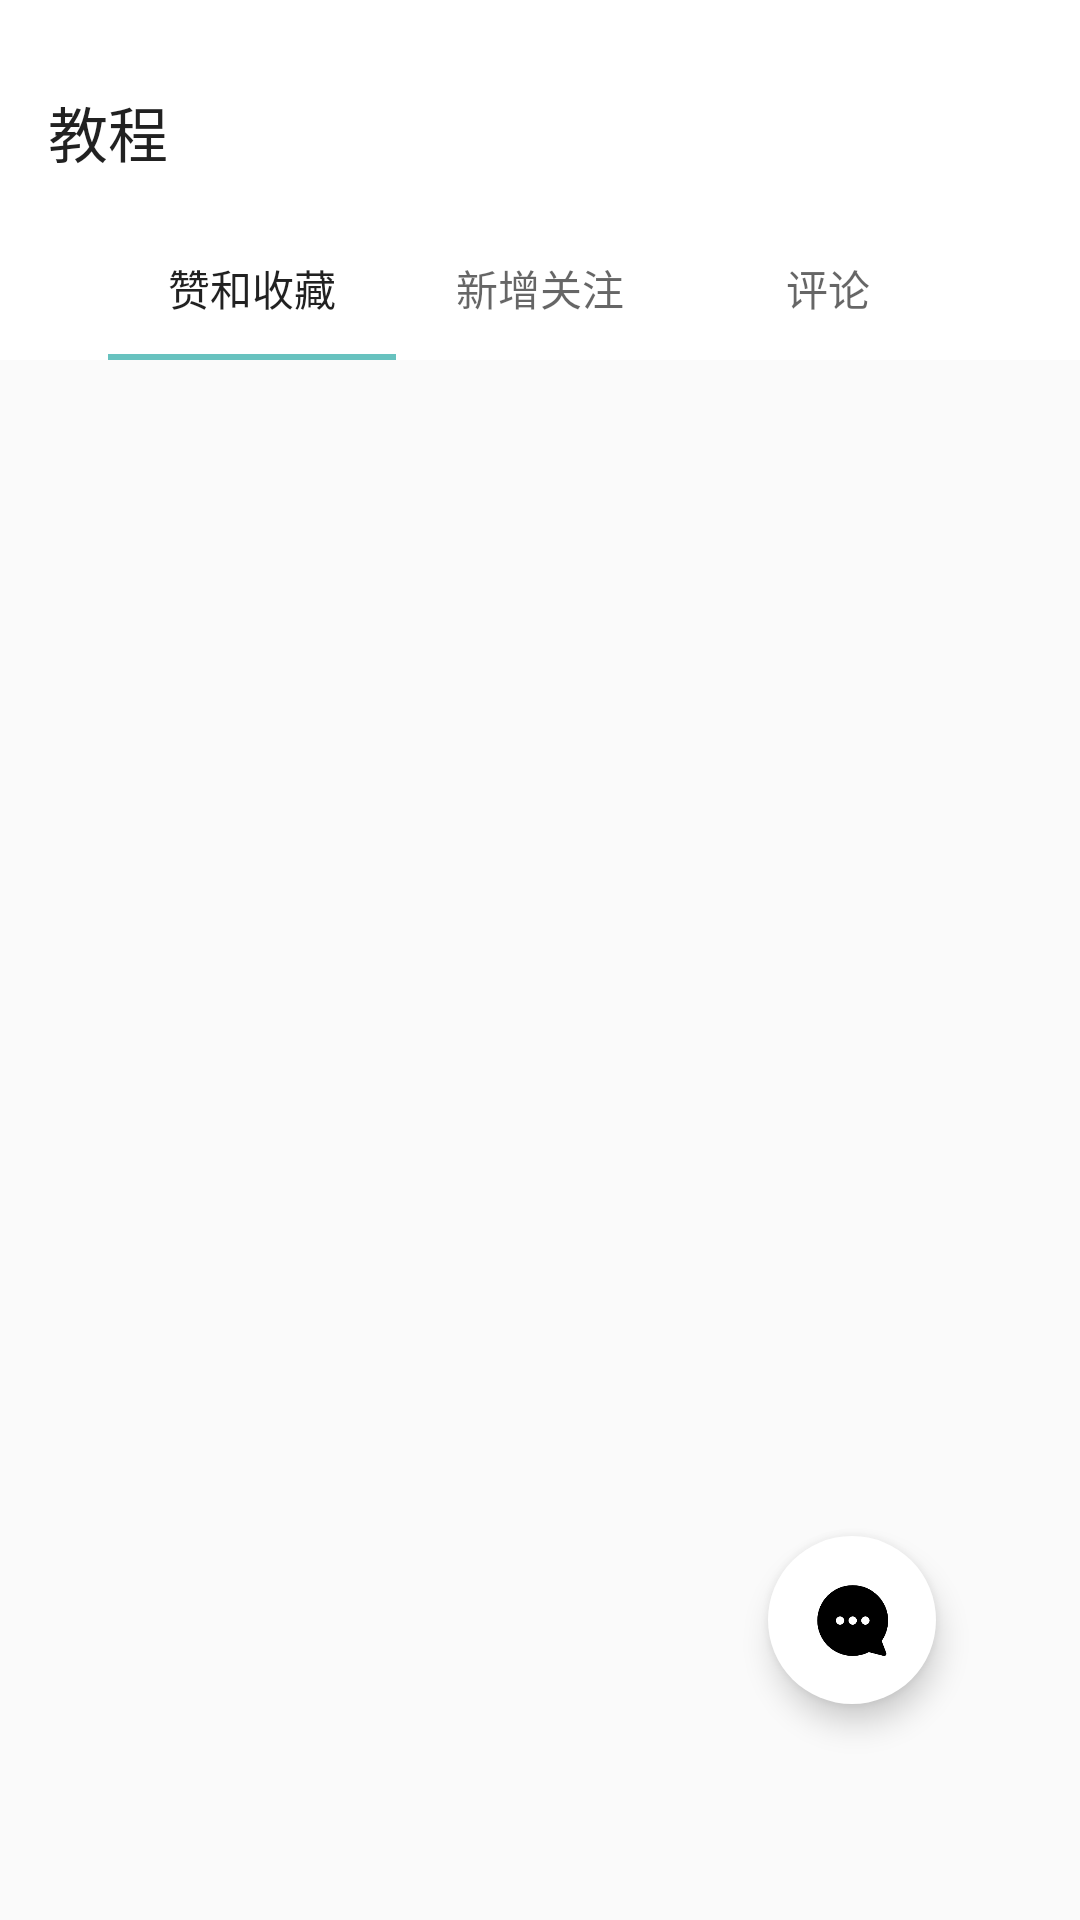

The Android layout XML behind this screen, and the referenced resources:
<!-- AndroidManifest.xml: application theme AppTheme -->
<!-- res/layout/fragment_message.xml -->
<?xml version="1.0" encoding="utf-8"?>
<layout xmlns:android="http://schemas.android.com/apk/res/android"
    xmlns:app="http://schemas.android.com/apk/res-auto">

    <data>

    </data>

    <androidx.constraintlayout.widget.ConstraintLayout
        android:layout_width="match_parent"
        android:layout_height="match_parent">

        <com.google.android.material.appbar.AppBarLayout
            android:id="@+id/appbar"
            android:layout_width="match_parent"
            android:layout_height="wrap_content"
            android:paddingTop="16dp"
            app:layout_constraintTop_toTopOf="parent">

            <androidx.appcompat.widget.Toolbar
                android:layout_width="match_parent"
                android:layout_height="wrap_content"
                app:title="教程"/>

            <com.google.android.material.tabs.TabLayout
                android:id="@+id/tl_message"
                android:layout_width="match_parent"
                android:layout_height="wrap_content"
                android:layout_marginHorizontal="36dp"
                app:layout_constraintTop_toTopOf="parent">

                <com.google.android.material.tabs.TabItem
                    android:layout_width="match_parent"
                    android:layout_height="wrap_content"
                    android:text="赞和收藏" />

                <com.google.android.material.tabs.TabItem
                    android:layout_width="match_parent"
                    android:layout_height="wrap_content"
                    android:text="新增关注" />

                <com.google.android.material.tabs.TabItem
                    android:layout_width="match_parent"
                    android:layout_height="wrap_content"
                    android:text="评论" />

            </com.google.android.material.tabs.TabLayout>

        </com.google.android.material.appbar.AppBarLayout>

        <androidx.viewpager.widget.ViewPager
            android:id="@+id/vp_message"
            android:layout_width="match_parent"
            android:layout_height="0dp"
            app:layout_constraintBottom_toBottomOf="parent"
            app:layout_constraintTop_toBottomOf="@id/appbar" />

        <com.google.android.material.floatingactionbutton.FloatingActionButton
            android:id="@+id/iv_message"
            android:layout_width="wrap_content"
            android:layout_height="wrap_content"
            android:layout_marginEnd="48dp"
            android:layout_marginBottom="72dp"
            android:backgroundTint="@color/white"
            android:tint="@color/black"
            app:borderWidth="0dp"
            app:fabSize="normal"
            android:src="@drawable/icon_message"
            app:layout_constraintBottom_toBottomOf="parent"
            app:layout_constraintEnd_toEndOf="parent" />

    </androidx.constraintlayout.widget.ConstraintLayout>
</layout>
<!-- resources referenced by this layout -->
<resources>
  <color name="black">#000000</color>
  <color name="white">#FFFFFF</color>
  <!-- drawable icon_message: png bitmap (drawable, 5131 bytes) -->
  <style name="AppTheme" parent="Theme.AppCompat.Light.NoActionBar">
          
          <item name="colorPrimary">@color/white</item>
          <item name="colorPrimaryDark">@color/text_hint</item>
          <item name="colorAccent">@color/colorAccent</item>
      </style>
  <color name="text_hint">#C9C9C9</color>
  <color name="colorAccent">#BA2FACA8</color>
</resources>
